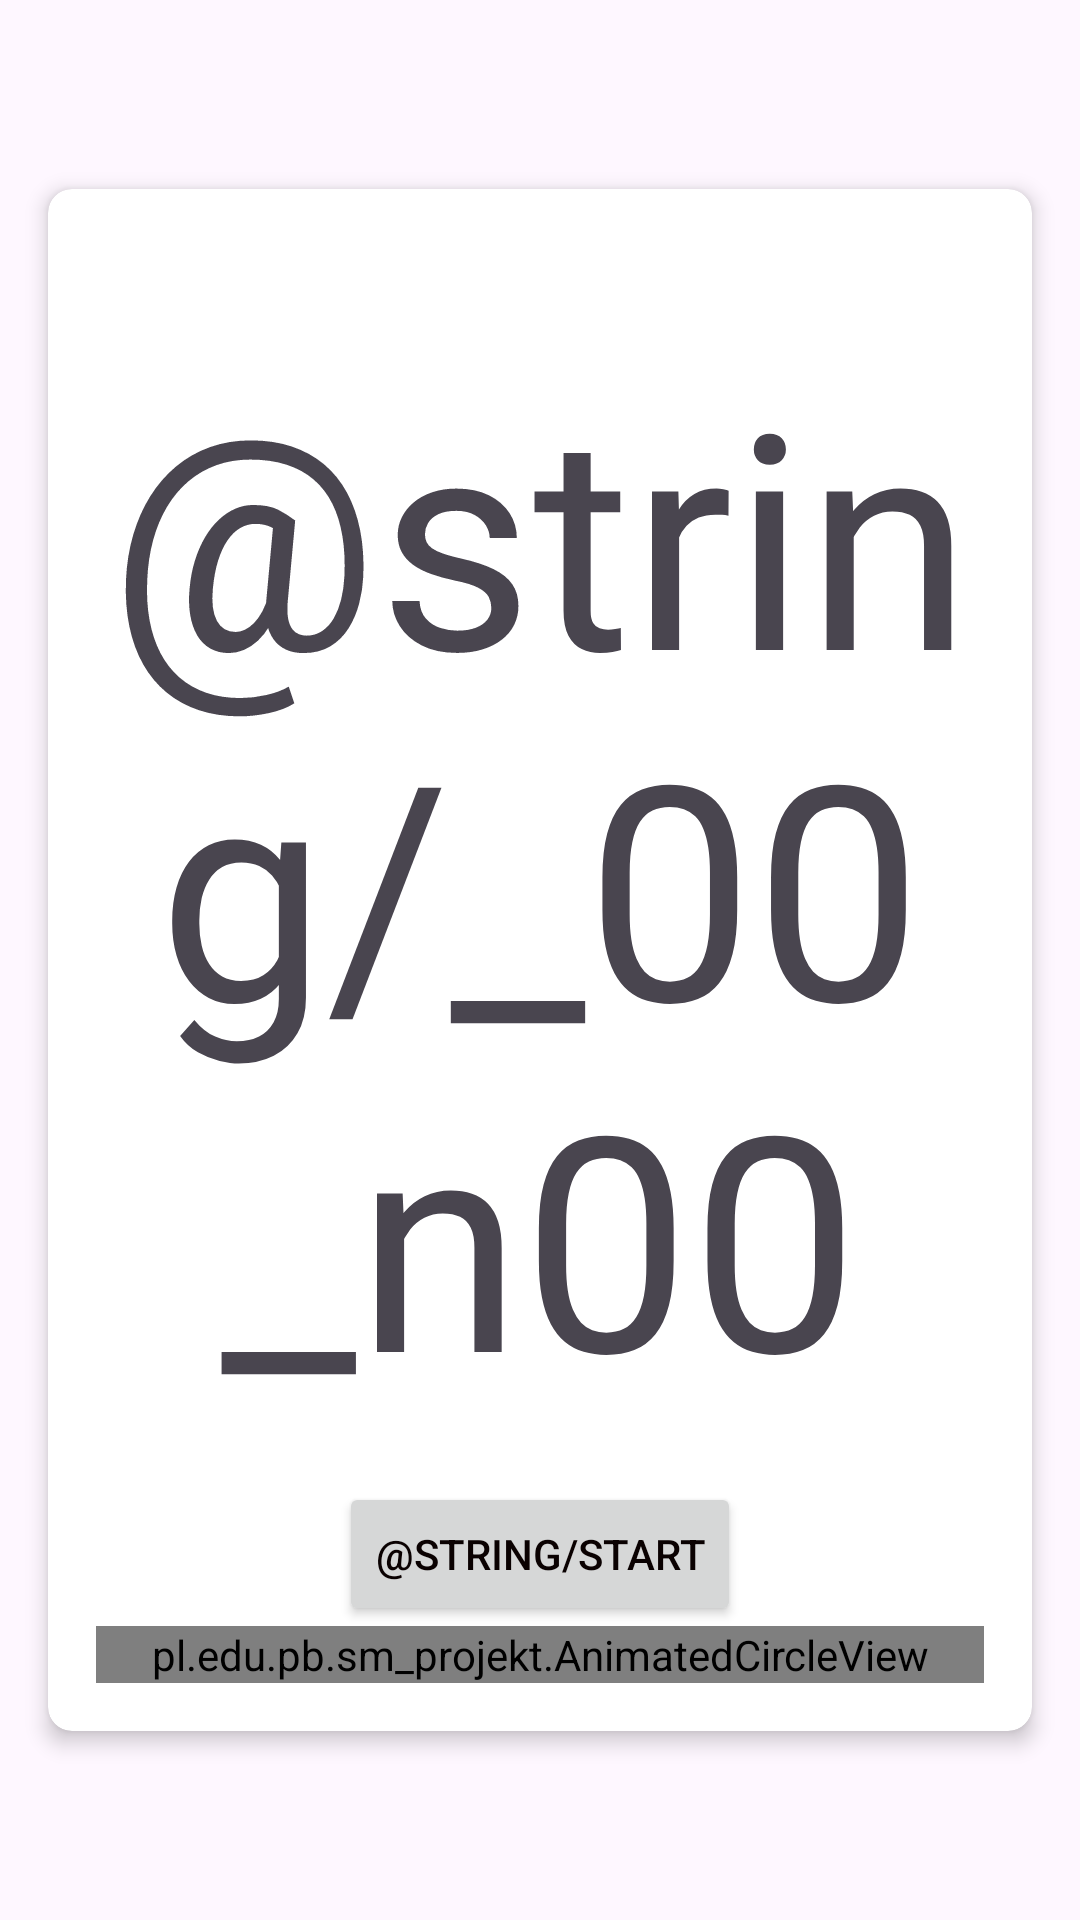

Write the Android layout XML for this screen, with the resource values it uses.
<!-- AndroidManifest.xml: application theme Theme.Smprojekt -->
<!-- res/layout/activity_pomo_timer.xml -->
<?xml version="1.0" encoding="utf-8"?>
<LinearLayout xmlns:android="http://schemas.android.com/apk/res/android"
    xmlns:app="http://schemas.android.com/apk/res-auto"
    xmlns:tools="http://schemas.android.com/tools"
    android:layout_width="match_parent"
    android:layout_height="match_parent"
    android:gravity="center"
    android:orientation="vertical"
    tools:context=".PomoTimerActivity">

    <androidx.cardview.widget.CardView
        android:layout_width="match_parent"
        android:layout_height="wrap_content"
        android:layout_margin="16dp"
        app:cardCornerRadius="8dp"
        app:cardElevation="4dp">

        
        <LinearLayout
            android:layout_width="match_parent"
            android:layout_height="wrap_content"
            android:gravity="center"
            android:orientation="vertical"
            android:padding="16dp">

            
            <TextView
                android:id="@+id/countdownText"
                android:layout_width="wrap_content"
                android:layout_height="wrap_content"
                android:layout_marginTop="32dp"
                android:gravity="center"
                android:text="@string/_00_n00"
                android:textAlignment="center"
                android:textAppearance="@style/TextAppearance.AppCompat.Display3"
                android:textSize="100sp" />

            
            <Button
                android:id="@+id/countdownButton"
                android:layout_width="wrap_content"
                android:layout_height="wrap_content"
                android:layout_marginTop="16dp"
                android:text="@string/start"
                android:textColor="#0A0101" />

            
            <pl.edu.pb.sm_projekt.AnimatedCircleView
                android:id="@+id/animatedCircleView"
                android:layout_width="match_parent"
                android:layout_height="0dp"
                android:layout_weight="1" />
        </LinearLayout>
    </androidx.cardview.widget.CardView>

</LinearLayout>
<!-- resources referenced by this layout -->
<resources>
  <style name="Theme.Smprojekt" parent="Base.Theme.Smprojekt" />
  <style name="Base.Theme.Smprojekt" parent="Theme.Material3.DayNight.NoActionBar">
          
          
      </style>
</resources>
